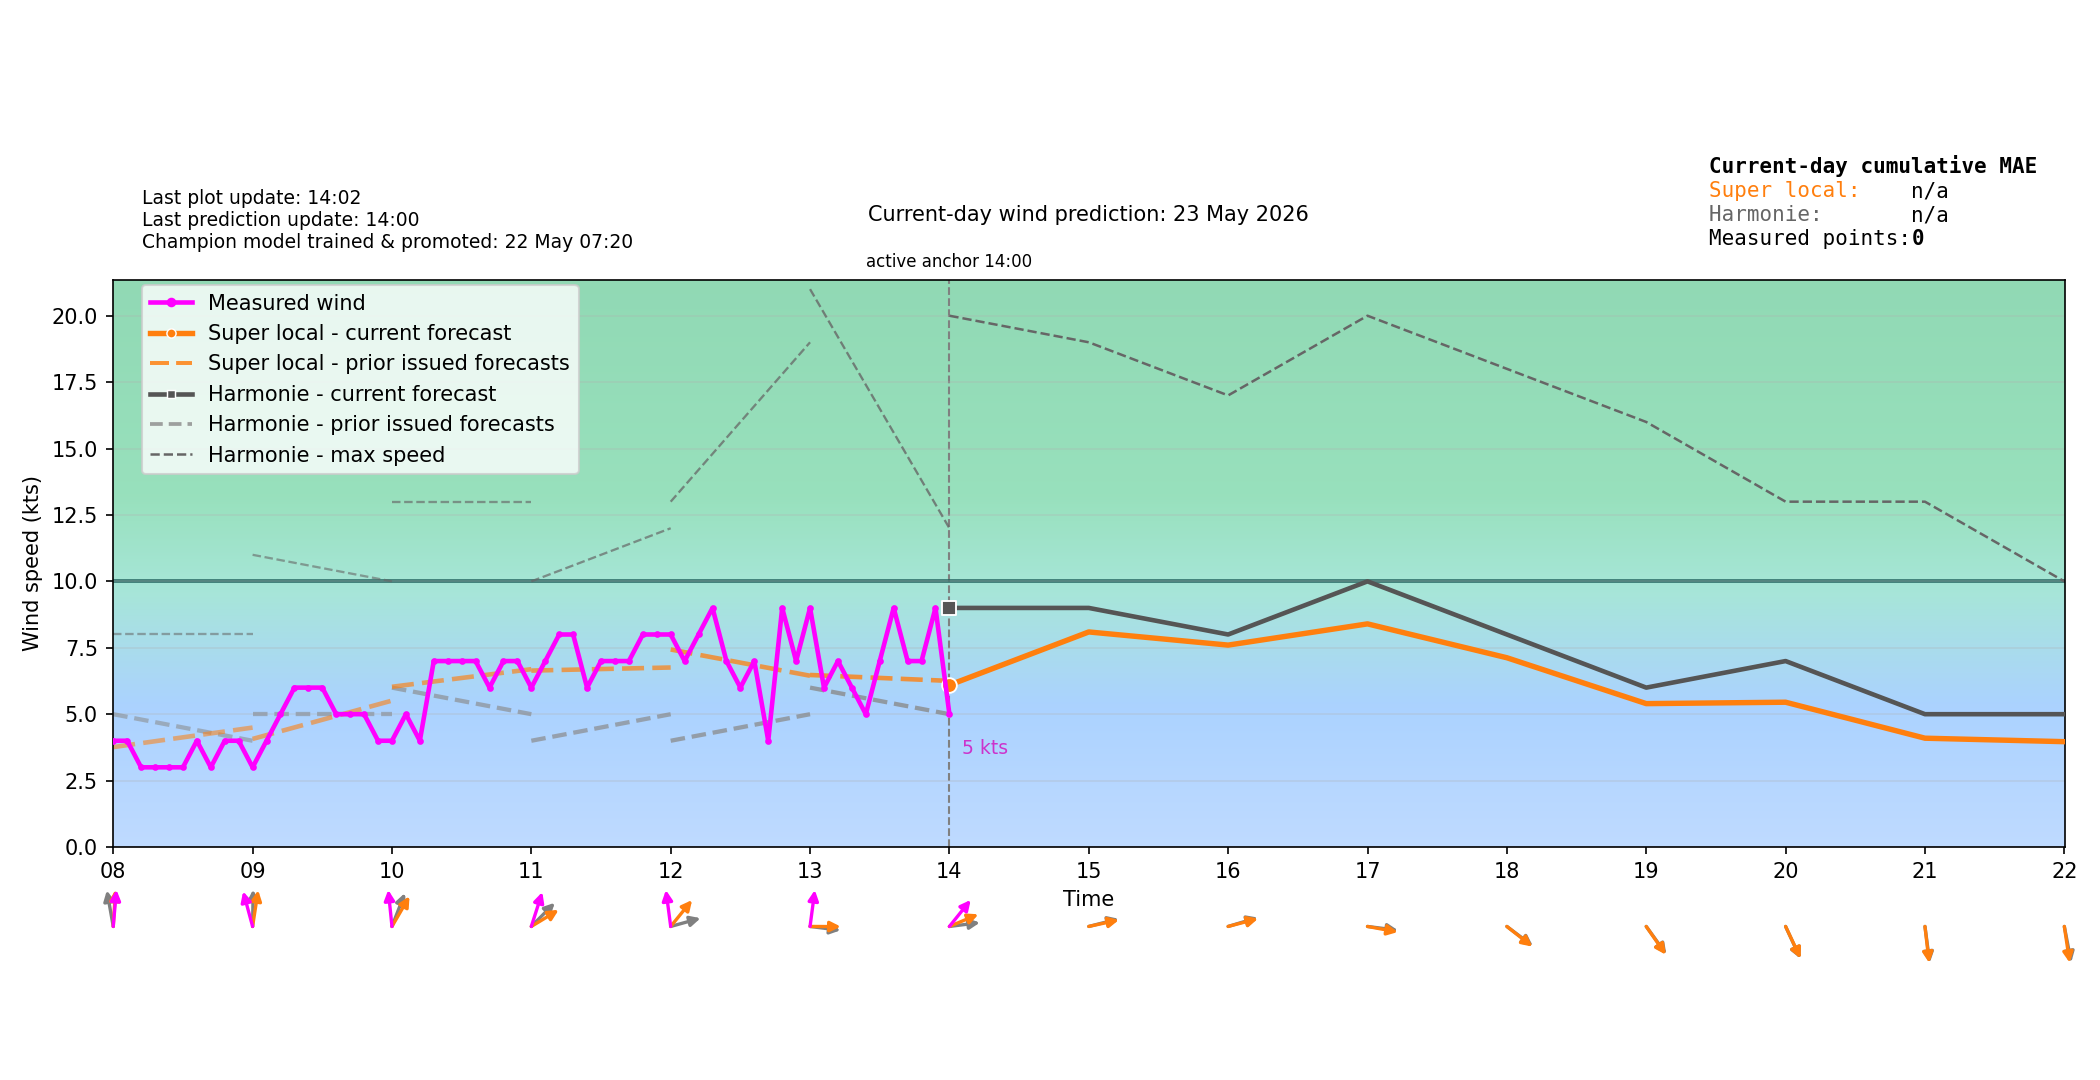

Data behind this chart, as committed beside it:
time_local, forecast_wind_speed, forecast_wind_min, forecast_wind_max, forecast_wind_dir_deg, actual_wind_speed, actual_wind_dir_deg, lstm_pred_wind_speed_full, lstm_pred_wind_dir_deg_full, lstm_pred_wind_speed, lstm_pred_wind_dir_deg, is_future, hour_local, minute_local
2026-05-23T00:00:00+0200, 3.0, 3.0, 3.0, 28.0, , , , 52.11, , , False, 00, 0
2026-05-23T00:06:00+0200, 3.2, 3.2, 3.2, 33.33, 0.0, 316.0, , 56.98, , , False, 00, 6
2026-05-23T00:12:00+0200, 3.4, 3.4, 3.4, 39.17, 0.0, 316.0, , 62.22, , , False, 00, 12
2026-05-23T00:18:00+0200, 3.6, 3.6, 3.6, 45.49, 0.0, 316.0, , 67.77, , , False, 00, 18
2026-05-23T00:24:00+0200, 3.8, 3.8, 3.8, 52.15, 0.0, 316.0, , 73.55, , , False, 00, 24
2026-05-23T00:30:00+0200, 4.0, 4.0, 4.0, 59.0, 0.0, 316.0, , 79.45, , , False, 00, 30
2026-05-23T00:36:00+0200, 4.2, 4.2, 4.2, 65.85, 0.0, 316.0, , 85.36, , , False, 00, 36
2026-05-23T00:42:00+0200, 4.4, 4.4, 4.4, 72.51, 0.0, 316.0, , 91.14, , , False, 00, 42
2026-05-23T00:48:00+0200, 4.6, 4.6, 4.6, 78.83, 0.0, 316.0, , 96.69, , , False, 00, 48
2026-05-23T00:54:00+0200, 4.8, 4.8, 4.8, 84.67, 0.0, 316.0, , 101.9, , , False, 00, 54
2026-05-23T01:00:00+0200, 5.0, 5.0, 5.0, 90.0, 0.0, 316.0, 0.0, 106.8, , , False, 01, 0
2026-05-23T01:06:00+0200, 5.0, 5.0, 5.2, 94.89, 0.0, 316.0, 0.0, 110.7, , , False, 01, 6
2026-05-23T01:12:00+0200, 5.0, 5.0, 5.4, 100.2, 0.0, 316.0, 0.0, 114.8, , , False, 01, 12
2026-05-23T01:18:00+0200, 5.0, 5.0, 5.6, 105.7, 0.0, 316.0, 0.0, 119, , , False, 01, 18
2026-05-23T01:24:00+0200, 5.0, 5.0, 5.8, 111.6, 0.0, 316.0, 0.0, 123.4, , , False, 01, 24
2026-05-23T01:30:00+0200, 5.0, 5.0, 6.0, 117.5, 0.0, 316.0, 0.0, 127.7, , , False, 01, 30
2026-05-23T01:36:00+0200, 5.0, 5.0, 6.2, 123.4, 0.0, 316.0, 0.0, 132.1, , , False, 01, 36
2026-05-23T01:42:00+0200, 5.0, 5.0, 6.4, 129.3, 0.0, 316.0, 0.0, 136.5, , , False, 01, 42
2026-05-23T01:48:00+0200, 5.0, 5.0, 6.6, 134.8, 0.0, 316.0, 0.0, 140.7, , , False, 01, 48
2026-05-23T01:54:00+0200, 5.0, 5.0, 6.8, 140.1, 0.0, 316.0, 0.0, 144.8, , , False, 01, 54
2026-05-23T02:00:00+0200, 5.0, 5.0, 7.0, 145.0, 0.0, 316.0, 0.0, 148.7, , , False, 02, 0
2026-05-23T02:06:00+0200, 4.9, 4.9, 6.9, 146.2, 0.0, 316.0, 0.0, 149.8, , , False, 02, 6
2026-05-23T02:12:00+0200, 4.8, 4.8, 6.8, 147.4, 0.0, 316.0, 0.0, 151, , , False, 02, 12
2026-05-23T02:18:00+0200, 4.7, 4.7, 6.7, 148.6, 0.0, 316.0, 0.0, 152.1, , , False, 02, 18
2026-05-23T02:24:00+0200, 4.6, 4.6, 6.6, 149.8, 0.0, 316.0, 0.0, 153.2, , , False, 02, 24
2026-05-23T02:30:00+0200, 4.5, 4.5, 6.5, 151.0, 0.0, 316.0, 0.0, 154.4, , , False, 02, 30
2026-05-23T02:36:00+0200, 4.4, 4.4, 6.4, 152.2, 0.0, 316.0, 0.0, 155.5, , , False, 02, 36
2026-05-23T02:42:00+0200, 4.3, 4.3, 6.3, 153.4, 0.0, 316.0, 0.0, 156.7, , , False, 02, 42
2026-05-23T02:48:00+0200, 4.2, 4.2, 6.2, 154.6, 0.0, 316.0, 0.0, 157.8, , , False, 02, 48
2026-05-23T02:54:00+0200, 4.1, 4.1, 6.1, 155.8, 0.0, 316.0, 0.0, 158.9, , , False, 02, 54
2026-05-23T03:00:00+0200, 4.0, 4.0, 6.0, 157.0, 0.0, 316.0, 0.0, 160.1, , , False, 03, 0
2026-05-23T03:06:00+0200, 4.0, 4.0, 6.0, 156.4, 0.0, 316.0, 0.002554, 158.9, , , False, 03, 6
2026-05-23T03:12:00+0200, 4.0, 4.0, 6.0, 155.8, 0.0, 316.0, 0.005107, 157.7, , , False, 03, 12
2026-05-23T03:18:00+0200, 4.0, 4.0, 6.0, 155.2, 0.0, 316.0, 0.007661, 156.4, , , False, 03, 18
2026-05-23T03:24:00+0200, 4.0, 4.0, 6.0, 154.6, 0.0, 316.0, 0.01021, 155.2, , , False, 03, 24
2026-05-23T03:30:00+0200, 4.0, 4.0, 6.0, 154.0, 0.0, 316.0, 0.01277, 154, , , False, 03, 30
2026-05-23T03:36:00+0200, 4.0, 4.0, 6.0, 153.4, 0.0, 316.0, 0.01532, 152.8, , , False, 03, 36
2026-05-23T03:42:00+0200, 4.0, 4.0, 6.0, 152.8, 0.0, 316.0, 0.01788, 151.6, , , False, 03, 42
2026-05-23T03:48:00+0200, 4.0, 4.0, 6.0, 152.2, 0.0, 316.0, 0.02043, 150.3, , , False, 03, 48
2026-05-23T03:54:00+0200, 4.0, 4.0, 6.0, 151.6, 0.0, 316.0, 0.02298, 149.1, , , False, 03, 54
2026-05-23T04:00:00+0200, 4.0, 4.0, 6.0, 151.0, 0.0, 316.0, 0.02554, 147.9, , , False, 04, 0
2026-05-23T04:06:00+0200, 4.0, 4.0, 5.9, 153.7, 0.0, 316.0, 0.1086, 149, , , False, 04, 6
2026-05-23T04:12:00+0200, 4.0, 4.0, 5.8, 156.5, 0.0, 316.0, 0.1916, 150.2, , , False, 04, 12
2026-05-23T04:18:00+0200, 4.0, 4.0, 5.7, 159.3, 0.0, 316.0, 0.2746, 151.3, , , False, 04, 18
2026-05-23T04:24:00+0200, 4.0, 4.0, 5.6, 162.1, 0.0, 316.0, 0.3577, 152.4, , , False, 04, 24
2026-05-23T04:30:00+0200, 4.0, 4.0, 5.5, 165.0, 0.0, 316.0, 0.4407, 153.5, , , False, 04, 30
2026-05-23T04:36:00+0200, 4.0, 4.0, 5.4, 167.9, 0.0, 316.0, 0.5237, 154.7, , , False, 04, 36
2026-05-23T04:42:00+0200, 4.0, 4.0, 5.3, 170.7, 0.0, 316.0, 0.6068, 155.8, , , False, 04, 42
2026-05-23T04:48:00+0200, 4.0, 4.0, 5.2, 173.5, 0.0, 316.0, 0.6898, 156.9, , , False, 04, 48
2026-05-23T04:54:00+0200, 4.0, 4.0, 5.1, 176.3, 1.0, 316.0, 0.7728, 158, , , False, 04, 54
2026-05-23T05:00:00+0200, 4.0, 4.0, 5.0, 179.0, 1.0, 316.0, 0.8559, 159.2, , , False, 05, 0
2026-05-23T05:06:00+0200, 4.0, 4.0, 5.1, 179.0, 0.0, 316.0, 0.893, 160.1, , , False, 05, 6
2026-05-23T05:12:00+0200, 4.0, 4.0, 5.2, 179.0, 1.0, 316.0, 0.9301, 161, , , False, 05, 12
2026-05-23T05:18:00+0200, 4.0, 4.0, 5.3, 179.0, 1.0, 316.0, 0.9672, 161.9, , , False, 05, 18
2026-05-23T05:24:00+0200, 4.0, 4.0, 5.4, 179.0, 0.0, 316.0, 1.004, 162.8, , , False, 05, 24
2026-05-23T05:30:00+0200, 4.0, 4.0, 5.5, 179.0, 0.0, 316.0, 1.041, 163.7, , , False, 05, 30
2026-05-23T05:36:00+0200, 4.0, 4.0, 5.6, 179.0, 0.0, 316.0, 1.079, 164.7, , , False, 05, 36
2026-05-23T05:42:00+0200, 4.0, 4.0, 5.7, 179.0, 1.0, 316.0, 1.116, 165.6, , , False, 05, 42
2026-05-23T05:48:00+0200, 4.0, 4.0, 5.8, 179.0, 2.0, 316.0, 1.153, 166.5, , , False, 05, 48
2026-05-23T05:54:00+0200, 4.0, 4.0, 5.9, 179.0, 1.0, 316.0, 1.19, 167.4, , , False, 05, 54
... 180 more rows
